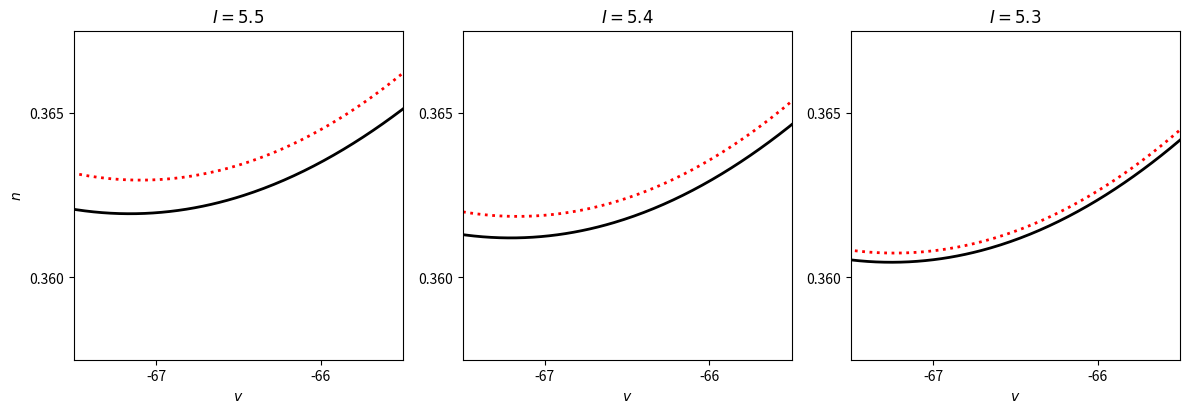

Write the Python code that produced this figure.
import numpy as np
from numpy import exp
import matplotlib.pyplot as plt

c = 1.
g_k = 36.
g_na = 120.
g_l = 0.3
v_k = -82.
v_na = 45.
v_l = -59.


def alpha_m(v):
    # removable singularity at v=-45 (0/0) -- matlab's alpha_m.m branches
    # to the L'Hopital limit (1) there instead of evaluating it
    if abs(v + 45) > 1e-8:
        return (v + 45) / 10. / (1 - exp(-(v + 45) / 10))
    return 1.0


def alpha_n(v):
    return 0.01 * (-60. - v) / (exp((-60 - v) / 10) - 1)


def beta_m(v):
    return 4 * exp(-(v + 70) / 18)


def beta_n(v):
    return 0.125 * exp(-(v + 70) / 80)


def m_inf(v):
    return alpha_m(v) / (alpha_m(v) + beta_m(v))


def n_inf(v):
    return alpha_n(v) / (alpha_n(v) + beta_n(v))


def f(v):
    '''dv/dt of the reduced (m=m_inf(v), h=0.83-n_inf(v)) HH model, i_ext=0'''
    return g_na * m_inf(v) ** 3 * (0.83 - n_inf(v)) * (v_na - v) \
        + g_k * n_inf(v) ** 4 * (v_k - v) + g_l * (v_l - v)


def find_fixed_point(i_ext):
    '''bisect f(v)+i_ext=0'''
    v_left, v_right = -100., 50.
    while v_right - v_left > 1e-10:
        v_c = (v_left + v_right) / 2
        if (f(v_c) + i_ext) * (f(v_left) + i_ext) > 0:
            v_left = v_c
        else:
            v_right = v_c
    return (v_left + v_right) / 2


def simulate(v0, n0, i_ext, t_final, dt, direction):
    '''Heun/RK2 integration of the reduced HH model.

    direction=+1 integrates forward in time, direction=-1 backward
    (used to trace the unstable manifold near the repelling cycle).
    '''
    dt05 = dt / 2
    m_steps = round(t_final / dt)
    v = np.zeros(m_steps + 1)
    n = np.zeros(m_steps + 1)
    v[0], n[0] = v0, n0

    for k in range(m_steps):
        m_k = m_inf(v[k])
        h_k = 0.83 - n[k]
        v_inc = (g_na * m_k ** 3 * h_k * (v_na - v[k]) + g_k * n[k] ** 4 * (v_k - v[k])
                  + g_l * (v_l - v[k]) + i_ext) / c
        n_inc = alpha_n(v[k]) * (1 - n[k]) - beta_n(v[k]) * n[k]

        v_tmp = v[k] + direction * dt05 * v_inc
        n_tmp = n[k] + direction * dt05 * n_inc
        m_tmp = m_inf(v_tmp)
        h_tmp = 0.83 - n_tmp

        v_inc = (g_na * m_tmp ** 3 * h_tmp * (v_na - v_tmp) + g_k * n_tmp ** 4 * (v_k - v_tmp)
                  + g_l * (v_l - v_tmp) + i_ext) / c
        n_inc = alpha_n(v_tmp) * (1 - n_tmp) - beta_n(v_tmp) * n_tmp

        v[k + 1] = v[k] + direction * dt * v_inc
        n[k + 1] = n[k] + direction * dt * n_inc

    return v, n


t_final = 1000.
dt = 0.01

i_ext_vec = [5.5, 5.4, 5.3]
panels = []
for i_ext in i_ext_vec:
    v_c = find_fixed_point(i_ext)
    n_c = n_inf(v_c)

    v_attr, n_attr = simulate(20., n_c, i_ext, t_final, dt, direction=1)
    tail = round((t_final - 20) / dt)
    v_attr, n_attr = v_attr[tail:], n_attr[tail:]

    v_rep, n_rep = simulate(v_c + 0.001, n_c, i_ext, t_final, dt, direction=-1)
    tail = round((t_final - 15) / dt)
    v_rep, n_rep = v_rep[tail:], n_rep[tail:]

    panels.append((i_ext, v_c, n_c, v_attr, n_attr, v_rep, n_rep))

if __name__ == "__main__":

    fig, ax = plt.subplots(1, 3, figsize=(12, 4.5))

    for a, (i_ext, v_c, n_c, v_attr, n_attr, v_rep, n_rep) in zip(ax, panels):
        a.plot(v_attr, n_attr, '-k', linewidth=2)
        a.plot(v_c, n_c, '.', markersize=25)
        a.plot(v_rep, n_rep, ':r', linewidth=2)
        a.set_xlim(-67.5, -65.5)
        a.set_ylim(0.3575, 0.3675)
        a.set_xticks([-67, -66])
        a.set_yticks([0.36, 0.365])
        a.set_xlabel('$v$')
        a.set_title(f'$I={i_ext}$')
        a.set_box_aspect(1)

    ax[0].set_ylabel('$n$')

    plt.tight_layout()
    plt.savefig("fig.png")
    # plt.show()
